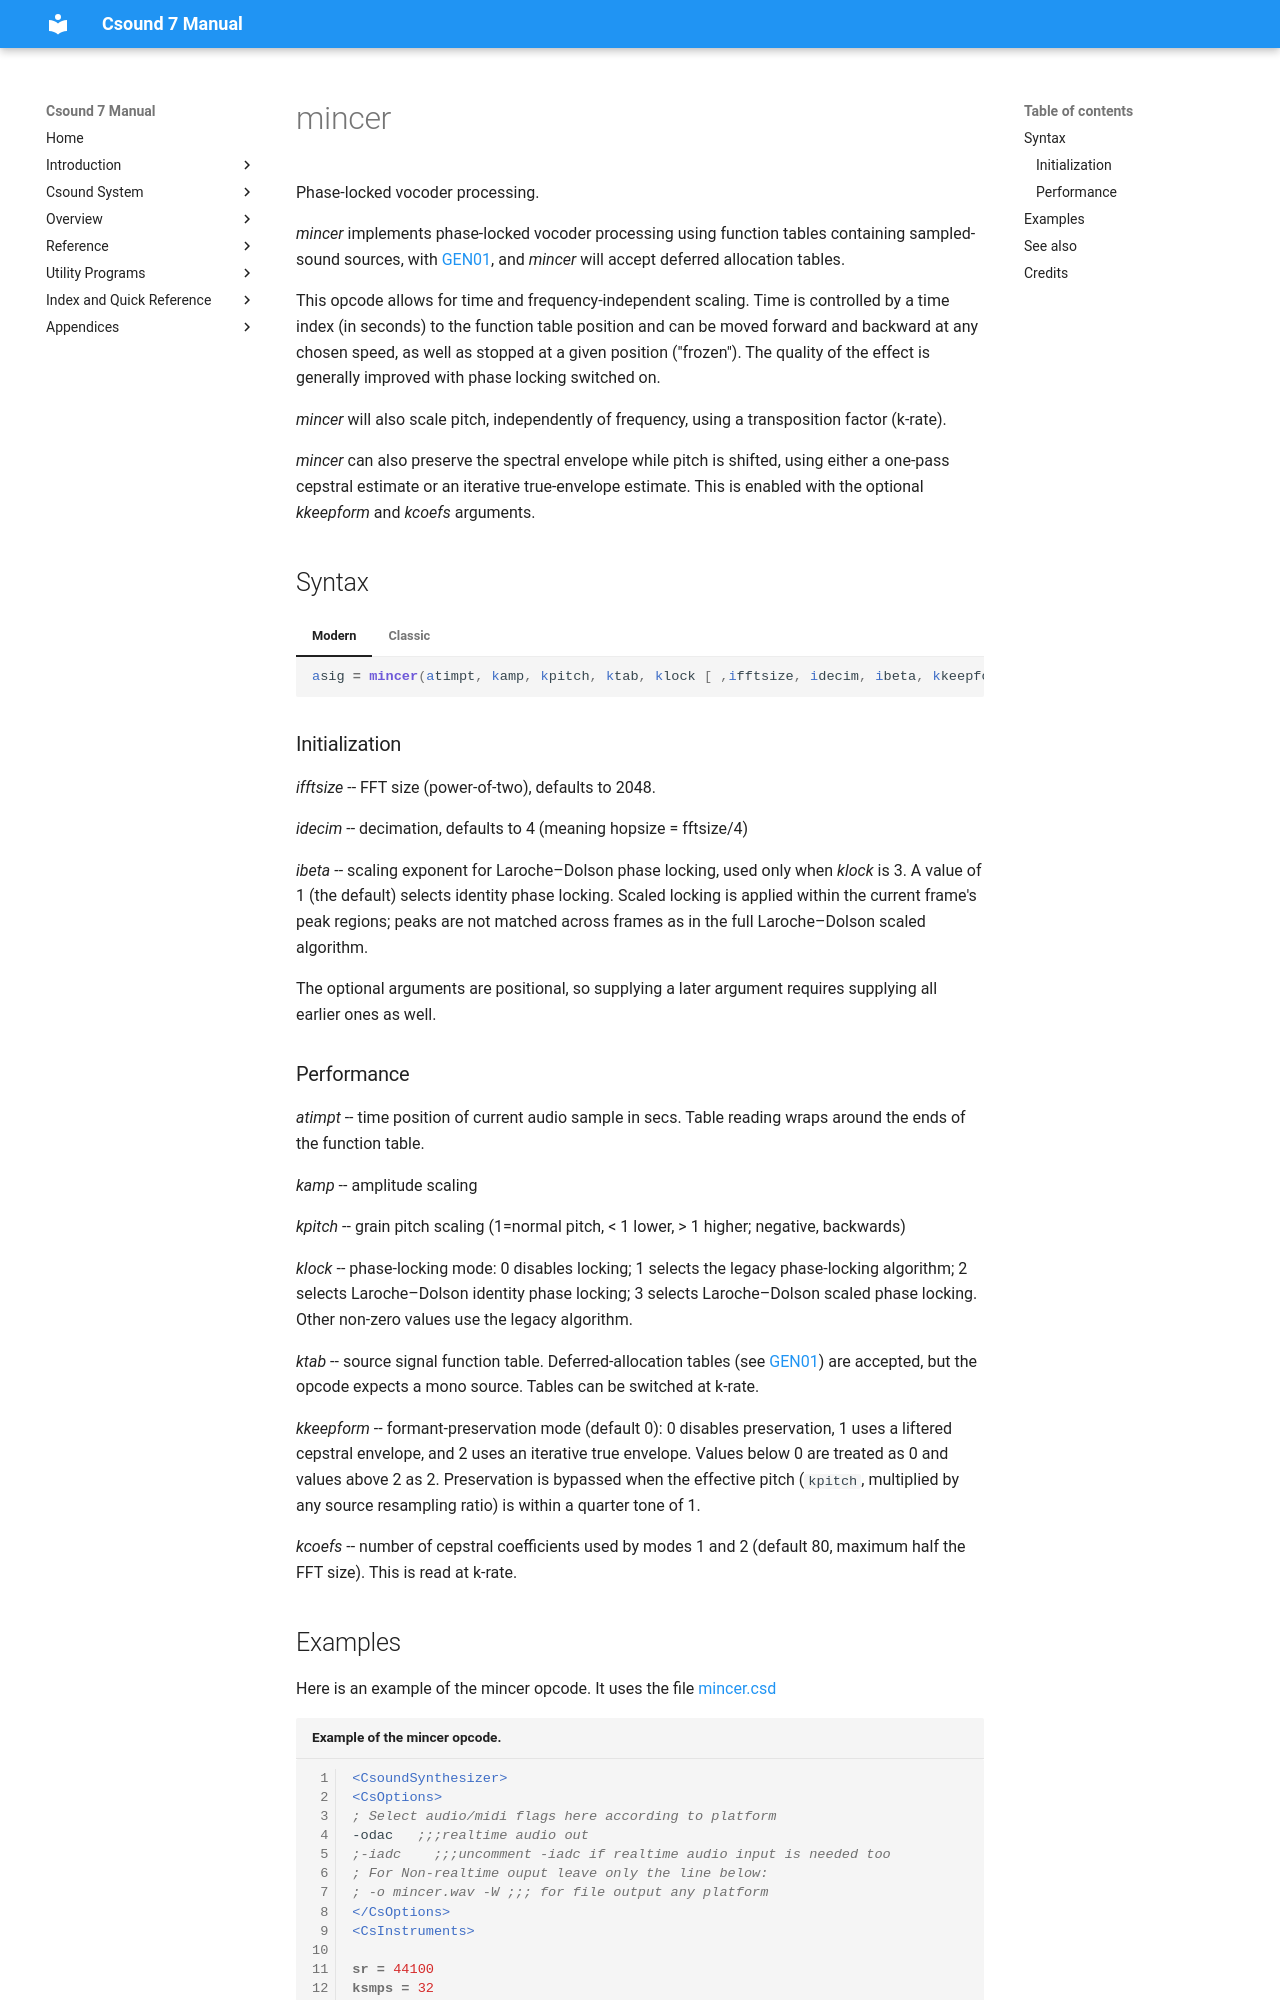

repository: csound/manual · page: opcodes/mincer/index.html · generator: mkdocs

<!--
id:mincer
category:Spectral Processing:Other
-->
# mincer
Phase-locked vocoder processing.

_mincer_ implements phase-locked vocoder processing using function tables containing sampled-sound sources, with [GEN01](../scoregens/gen01.md), and _mincer_ will accept deferred allocation tables.

This opcode allows for time and frequency-independent scaling. Time is controlled by a time index (in seconds) to the function table position and can be moved forward and backward at any chosen speed, as well as stopped at a given position ("frozen"). The quality of the effect is generally improved with phase locking switched on.

_mincer_ will also scale pitch, independently of frequency, using a transposition factor (k-rate).

_mincer_ can also preserve the spectral envelope while pitch is shifted, using either a one-pass cepstral estimate or an iterative true-envelope estimate. This is enabled with the optional _kkeepform_ and _kcoefs_ arguments.

## Syntax
=== "Modern"
    ``` csound-orc
    asig = mincer(atimpt, kamp, kpitch, ktab, klock [ ,ifftsize, idecim, ibeta, kkeepform, kcoefs])
    ```

=== "Classic"
    ``` csound-orc
    asig mincer atimpt, kamp, kpitch, ktab, klock [ ,ifftsize, idecim, ibeta, kkeepform, kcoefs]
    ```

### Initialization

_ifftsize_ -- FFT size (power-of-two), defaults to 2048.

_idecim_ -- decimation, defaults to 4 (meaning hopsize = fftsize/4)

_ibeta_ -- scaling exponent for Laroche–Dolson phase locking, used only when
_klock_ is 3. A value of 1 (the default) selects identity phase locking. Scaled
locking is applied within the current frame's peak regions; peaks are not
matched across frames as in the full Laroche–Dolson scaled algorithm.

The optional arguments are positional, so supplying a later argument requires
supplying all earlier ones as well.
